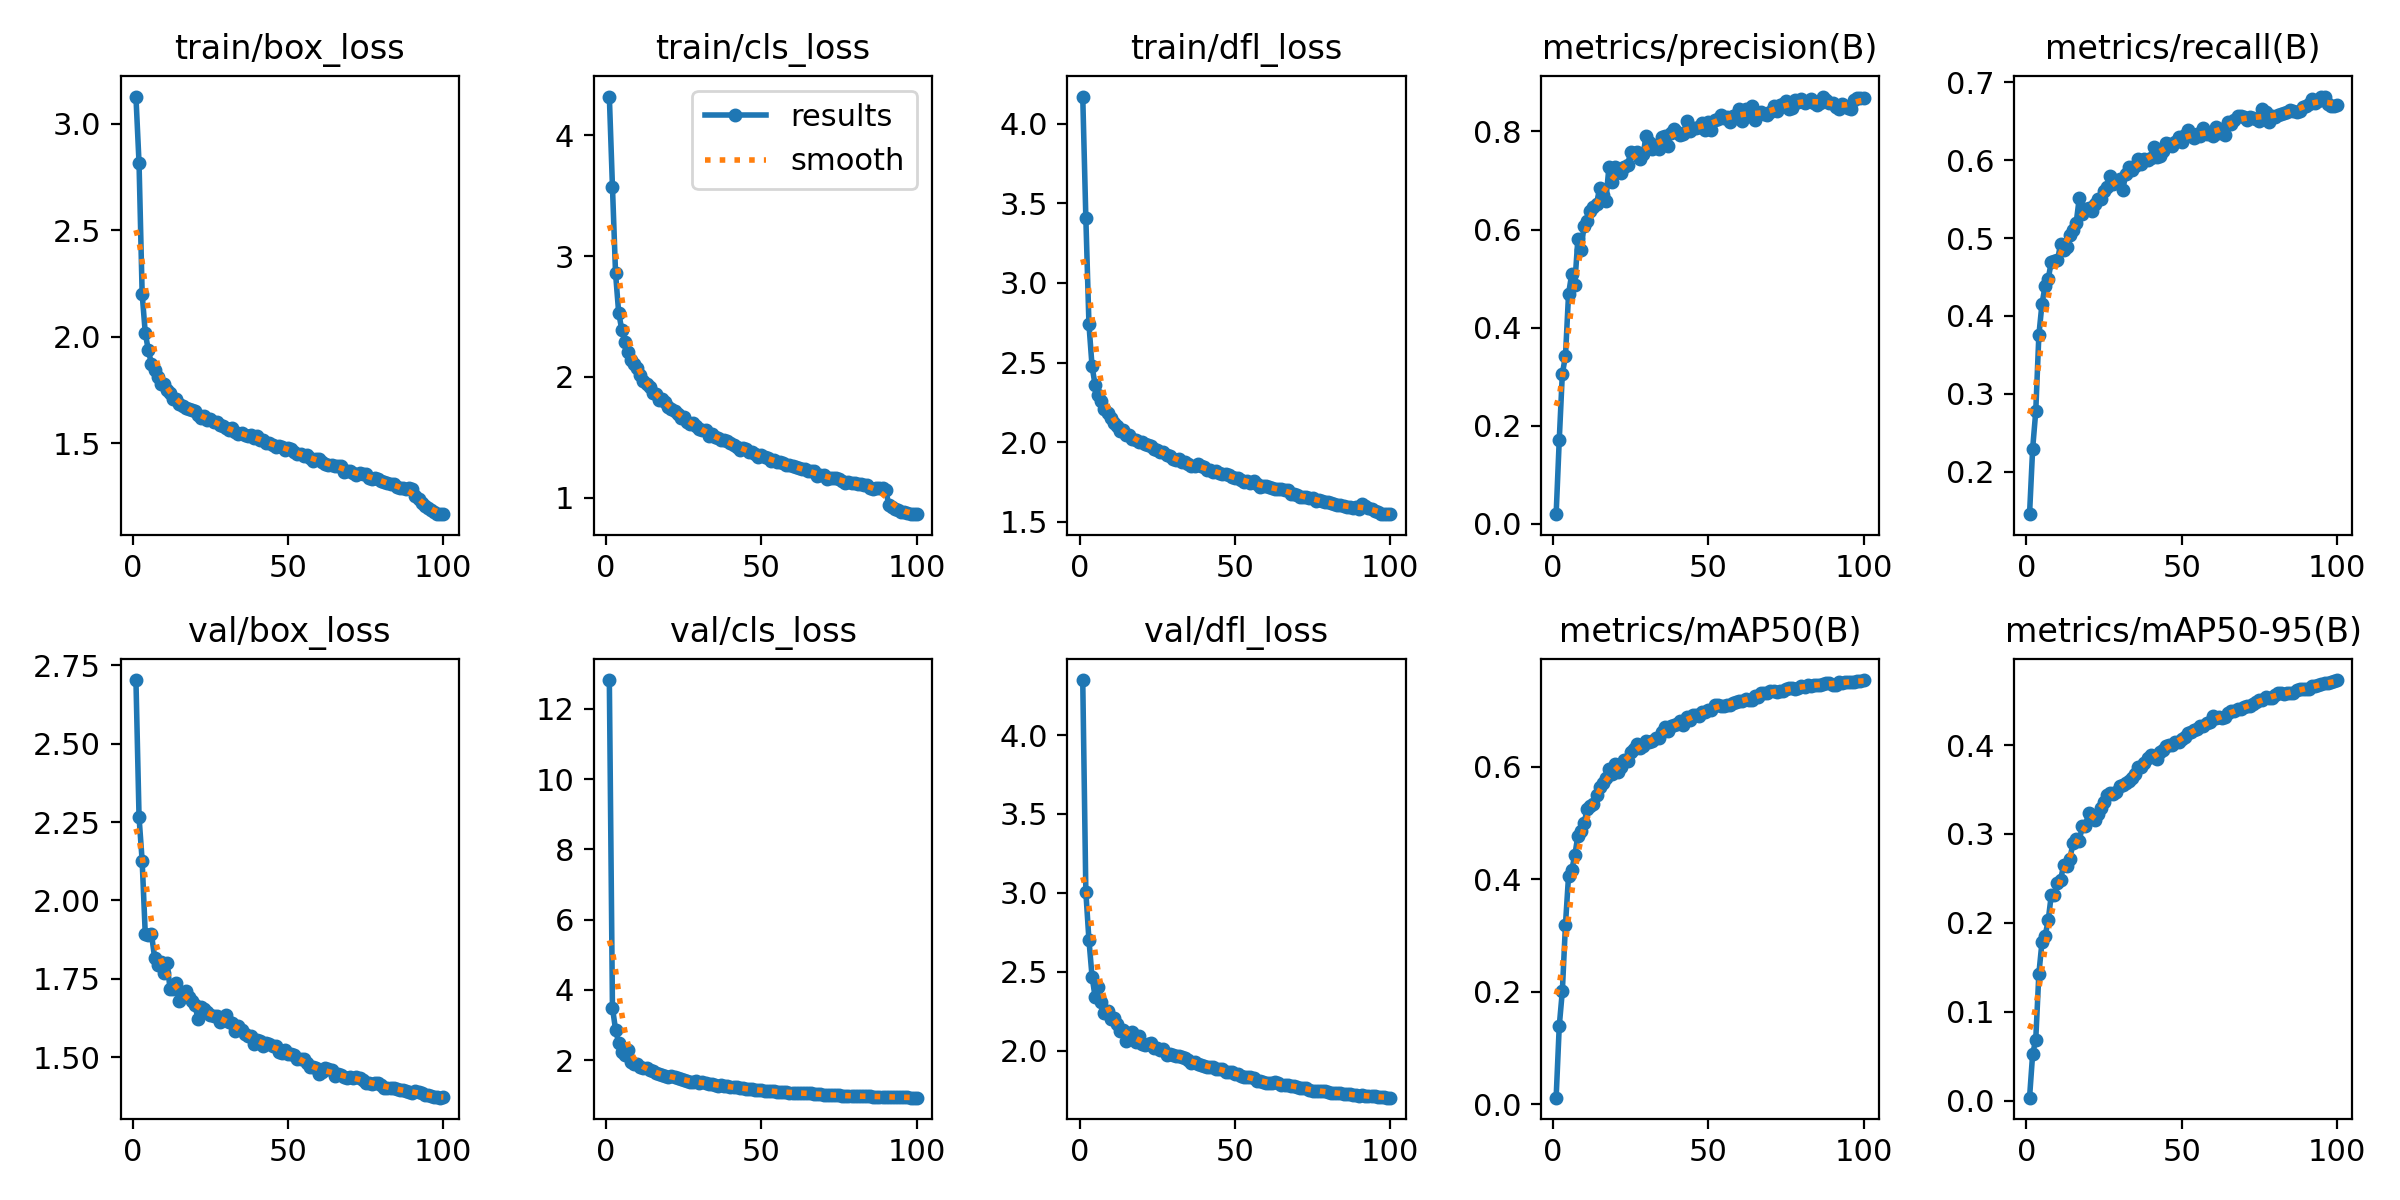

Source data for this figure (header and first rows):
epoch, train/box_loss, train/cls_loss, train/dfl_loss, metrics/precision(B), metrics/recall(B), metrics/mAP50(B), metrics/mAP50-95(B), val/box_loss, val/cls_loss, val/dfl_loss, lr/pg0, lr/pg1, lr/pg2
1, 3.128, 4.321, 4.171, 0.01969, 0.1457, 0.0119, 0.00332, 2.703, 12.82, 4.348, 0.003326, 0.003326, 0.003326
2, 2.814, 3.574, 3.408, 0.1706, 0.2297, 0.1389, 0.05244, 2.266, 3.497, 3.006, 0.006593, 0.006593, 0.006593
3, 2.201, 2.858, 2.74, 0.3063, 0.2775, 0.2015, 0.06852, 2.127, 2.869, 2.701, 0.009794, 0.009794, 0.009794
4, 2.018, 2.532, 2.477, 0.3417, 0.3752, 0.3193, 0.1426, 1.893, 2.497, 2.47, 0.009703, 0.009703, 0.009703
5, 1.935, 2.391, 2.357, 0.4686, 0.4153, 0.4062, 0.1781, 1.89, 2.226, 2.34, 0.009604, 0.009604, 0.009604
6, 1.872, 2.285, 2.297, 0.5086, 0.438, 0.4158, 0.1849, 1.893, 2.157, 2.404, 0.009505, 0.009505, 0.009505
7, 1.845, 2.209, 2.261, 0.4878, 0.4472, 0.4422, 0.2027, 1.818, 2.277, 2.307, 0.009406, 0.009406, 0.009406
8, 1.809, 2.142, 2.206, 0.5809, 0.4694, 0.4773, 0.2311, 1.795, 1.943, 2.241, 0.009307, 0.009307, 0.009307
9, 1.778, 2.102, 2.181, 0.5584, 0.4706, 0.4855, 0.2313, 1.804, 1.892, 2.252, 0.009208, 0.009208, 0.009208
10, 1.775, 2.073, 2.153, 0.6082, 0.4717, 0.5002, 0.2449, 1.768, 1.885, 2.204, 0.009109, 0.009109, 0.009109
11, 1.75, 2.012, 2.123, 0.6176, 0.4922, 0.5241, 0.2486, 1.8, 1.793, 2.211, 0.00901, 0.00901, 0.00901
12, 1.734, 1.965, 2.104, 0.6372, 0.4846, 0.5308, 0.2649, 1.718, 1.785, 2.171, 0.008911, 0.008911, 0.008911
13, 1.705, 1.937, 2.073, 0.6469, 0.489, 0.5337, 0.2644, 1.716, 1.786, 2.122, 0.008812, 0.008812, 0.008812
14, 1.705, 1.916, 2.074, 0.6512, 0.5033, 0.549, 0.2723, 1.738, 1.707, 2.129, 0.008713, 0.008713, 0.008713
15, 1.683, 1.865, 2.046, 0.6853, 0.51, 0.5646, 0.2895, 1.68, 1.687, 2.065, 0.008614, 0.008614, 0.008614
16, 1.674, 1.857, 2.047, 0.671, 0.5188, 0.5715, 0.2942, 1.692, 1.624, 2.095, 0.008515, 0.008515, 0.008515
17, 1.666, 1.811, 2.021, 0.6586, 0.551, 0.5801, 0.2923, 1.71, 1.617, 2.122, 0.008416, 0.008416, 0.008416
18, 1.661, 1.812, 2.014, 0.727, 0.5309, 0.5952, 0.3087, 1.693, 1.576, 2.058, 0.008317, 0.008317, 0.008317
19, 1.654, 1.794, 2.002, 0.6973, 0.5376, 0.5867, 0.3092, 1.68, 1.56, 2.095, 0.008218, 0.008218, 0.008218
20, 1.649, 1.753, 1.998, 0.7268, 0.5386, 0.6043, 0.3235, 1.665, 1.514, 2.043, 0.008119, 0.008119, 0.008119
21, 1.632, 1.737, 1.99, 0.7165, 0.5343, 0.5908, 0.3185, 1.622, 1.556, 2.034, 0.00802, 0.00802, 0.00802
22, 1.617, 1.719, 1.982, 0.7151, 0.5437, 0.5995, 0.3161, 1.66, 1.514, 2.043, 0.007921, 0.007921, 0.007921
23, 1.627, 1.689, 1.975, 0.7266, 0.5502, 0.6119, 0.3229, 1.652, 1.499, 2.051, 0.007822, 0.007822, 0.007822
24, 1.607, 1.663, 1.958, 0.7318, 0.5503, 0.6101, 0.329, 1.644, 1.462, 2.017, 0.007723, 0.007723, 0.007723
25, 1.615, 1.663, 1.948, 0.7575, 0.5601, 0.6266, 0.336, 1.634, 1.436, 2.016, 0.007624, 0.007624, 0.007624
26, 1.597, 1.629, 1.938, 0.7555, 0.5661, 0.6312, 0.3443, 1.632, 1.401, 2.002, 0.007525, 0.007525, 0.007525
27, 1.597, 1.608, 1.941, 0.7576, 0.5799, 0.6402, 0.3465, 1.632, 1.376, 2.012, 0.007426, 0.007426, 0.007426
28, 1.587, 1.621, 1.92, 0.7446, 0.5695, 0.6327, 0.3451, 1.613, 1.393, 1.97, 0.007327, 0.007327, 0.007327
29, 1.579, 1.596, 1.915, 0.753, 0.5731, 0.6362, 0.3469, 1.618, 1.395, 1.98, 0.007228, 0.007228, 0.007228
30, 1.57, 1.572, 1.892, 0.7915, 0.5757, 0.6459, 0.3538, 1.635, 1.363, 1.976, 0.007129, 0.007129, 0.007129
31, 1.562, 1.557, 1.886, 0.7795, 0.5622, 0.6442, 0.355, 1.611, 1.365, 1.965, 0.00703, 0.00703, 0.00703
32, 1.57, 1.558, 1.896, 0.7644, 0.5819, 0.6449, 0.357, 1.608, 1.346, 1.965, 0.006931, 0.006931, 0.006931
33, 1.553, 1.509, 1.876, 0.7722, 0.5909, 0.6502, 0.3591, 1.582, 1.335, 1.959, 0.006832, 0.006832, 0.006832
34, 1.541, 1.524, 1.874, 0.764, 0.5869, 0.6507, 0.3632, 1.599, 1.316, 1.956, 0.006733, 0.006733, 0.006733
35, 1.545, 1.497, 1.863, 0.7877, 0.5929, 0.6617, 0.3676, 1.585, 1.296, 1.945, 0.006634, 0.006634, 0.006634
36, 1.536, 1.491, 1.849, 0.7909, 0.6017, 0.6703, 0.3751, 1.573, 1.277, 1.922, 0.006535, 0.006535, 0.006535
37, 1.532, 1.474, 1.849, 0.7704, 0.5956, 0.6629, 0.3757, 1.569, 1.286, 1.931, 0.006436, 0.006436, 0.006436
38, 1.536, 1.475, 1.862, 0.7964, 0.6014, 0.6714, 0.3794, 1.567, 1.26, 1.918, 0.006337, 0.006337, 0.006337
39, 1.526, 1.465, 1.853, 0.804, 0.6002, 0.6734, 0.3854, 1.543, 1.258, 1.913, 0.006238, 0.006238, 0.006238
40, 1.531, 1.454, 1.846, 0.7999, 0.603, 0.6749, 0.3892, 1.553, 1.228, 1.904, 0.006139, 0.006139, 0.006139
41, 1.516, 1.439, 1.824, 0.793, 0.6164, 0.6818, 0.3866, 1.55, 1.225, 1.9, 0.00604, 0.00604, 0.00604
42, 1.514, 1.421, 1.824, 0.7957, 0.6041, 0.6738, 0.3841, 1.536, 1.233, 1.897, 0.005941, 0.005941, 0.005941
43, 1.499, 1.396, 1.811, 0.8214, 0.6051, 0.6877, 0.3927, 1.546, 1.196, 1.9, 0.005842, 0.005842, 0.005842
44, 1.502, 1.41, 1.816, 0.8018, 0.6114, 0.6837, 0.3942, 1.541, 1.21, 1.885, 0.005743, 0.005743, 0.005743
45, 1.492, 1.4, 1.809, 0.8063, 0.6221, 0.6926, 0.3986, 1.534, 1.187, 1.886, 0.005644, 0.005644, 0.005644
46, 1.483, 1.377, 1.801, 0.8064, 0.6201, 0.6918, 0.3996, 1.535, 1.178, 1.887, 0.005545, 0.005545, 0.005545
47, 1.487, 1.379, 1.798, 0.8082, 0.6175, 0.6901, 0.4001, 1.516, 1.169, 1.866, 0.005446, 0.005446, 0.005446
48, 1.482, 1.361, 1.794, 0.8165, 0.6227, 0.697, 0.4035, 1.512, 1.15, 1.863, 0.005347, 0.005347, 0.005347
49, 1.469, 1.336, 1.781, 0.8026, 0.6293, 0.6972, 0.403, 1.522, 1.144, 1.864, 0.005248, 0.005248, 0.005248
50, 1.478, 1.351, 1.775, 0.8192, 0.6232, 0.7009, 0.4072, 1.511, 1.141, 1.854, 0.005149, 0.005149, 0.005149
51, 1.471, 1.337, 1.775, 0.803, 0.6328, 0.7011, 0.4091, 1.51, 1.136, 1.853, 0.00505, 0.00505, 0.00505
52, 1.457, 1.33, 1.764, 0.8232, 0.6391, 0.7087, 0.4134, 1.505, 1.123, 1.843, 0.004951, 0.004951, 0.004951
53, 1.45, 1.301, 1.751, 0.826, 0.6311, 0.7096, 0.415, 1.495, 1.11, 1.836, 0.004852, 0.004852, 0.004852
54, 1.448, 1.308, 1.754, 0.8328, 0.6283, 0.708, 0.4164, 1.493, 1.114, 1.834, 0.004753, 0.004753, 0.004753
55, 1.439, 1.293, 1.746, 0.828, 0.6328, 0.7083, 0.4186, 1.493, 1.099, 1.832, 0.004654, 0.004654, 0.004654
56, 1.444, 1.298, 1.753, 0.8299, 0.6313, 0.71, 0.4212, 1.48, 1.107, 1.826, 0.004555, 0.004555, 0.004555
57, 1.43, 1.286, 1.736, 0.8195, 0.6418, 0.7103, 0.4215, 1.469, 1.096, 1.81, 0.004456, 0.004456, 0.004456
58, 1.415, 1.271, 1.72, 0.8318, 0.633, 0.7139, 0.4245, 1.469, 1.087, 1.808, 0.004357, 0.004357, 0.004357
59, 1.423, 1.269, 1.725, 0.8326, 0.6335, 0.7151, 0.4258, 1.464, 1.079, 1.802, 0.004258, 0.004258, 0.004258
60, 1.425, 1.262, 1.725, 0.8448, 0.6312, 0.7159, 0.4324, 1.447, 1.08, 1.796, 0.004159, 0.004159, 0.004159
... 40 more rows
